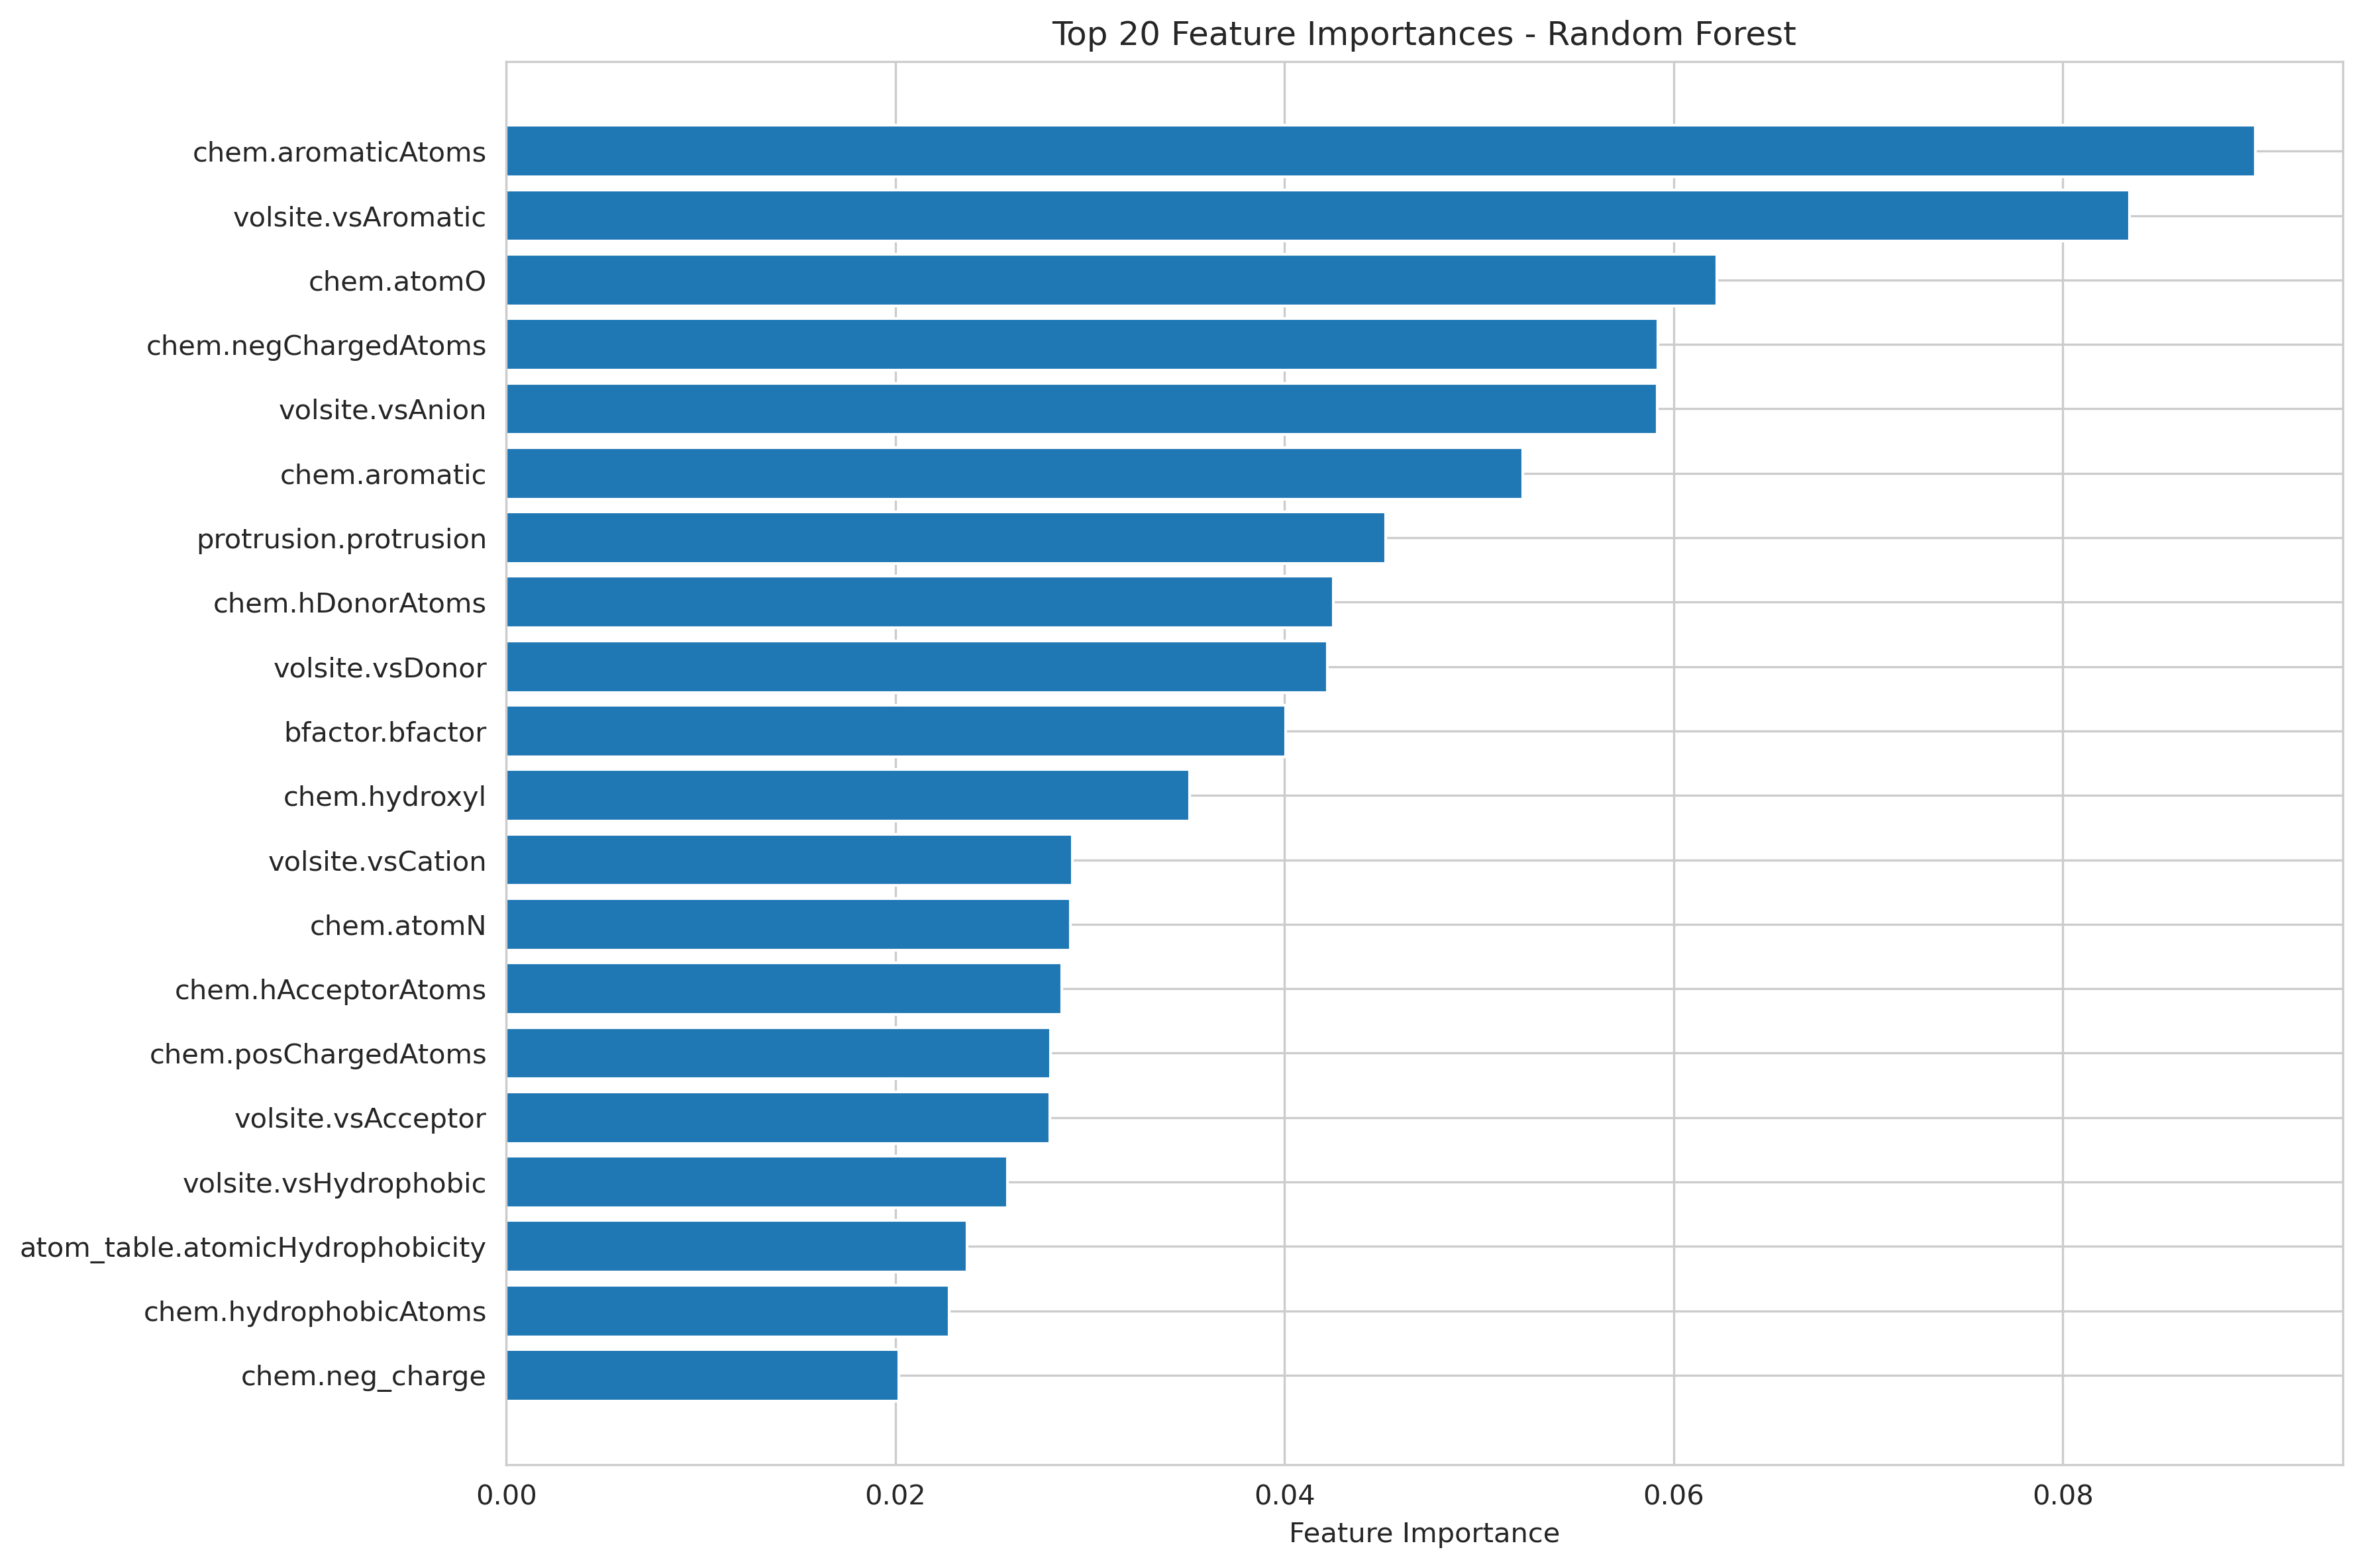

The data file committed next to this chart (first rows):
feature, importance
chem.aromaticAtoms, 0.08989
volsite.vsAromatic, 0.08345
chem.atomO, 0.06221
chem.negChargedAtoms, 0.0592
volsite.vsAnion, 0.05916
chem.aromatic, 0.05226
protrusion.protrusion, 0.04519
chem.hDonorAtoms, 0.04251
volsite.vsDonor, 0.04222
bfactor.bfactor, 0.04005
chem.hydroxyl, 0.03512
volsite.vsCation, 0.02909
chem.atomN, 0.02899
chem.hAcceptorAtoms, 0.02856
chem.posChargedAtoms, 0.02798
volsite.vsAcceptor, 0.02793
volsite.vsHydrophobic, 0.02577
atom_table.atomicHydrophobicity, 0.02367
chem.hydrophobicAtoms, 0.02275
chem.neg_charge, 0.02018
chem.amide, 0.01965
chem.atomC, 0.01876
chem.acidic, 0.0164
chem.aliphatic, 0.01561
chem.sulfur, 0.01267
chem.atomDensity, 0.009289
atom_table.apRawInvalids, 0.009018
chem.atoms, 0.008562
atom_table.apRawValids, 0.00769
chem.h_acceptor, 0.003978
chem.polar, 0.003832
chem.h_donor_acceptor, 0.003801
chem.hydropathy, 0.003729
chem.basic, 0.003629
chem.atomS, 0.003487
chem.pos_charge, 0.003439
chem.hydrophilic, 0.002809
chem.hydrophobic, 0.002721
chem.ionizable, 0.002692
chem.h_donor, 0.00207
chem.atomP, 0.0
